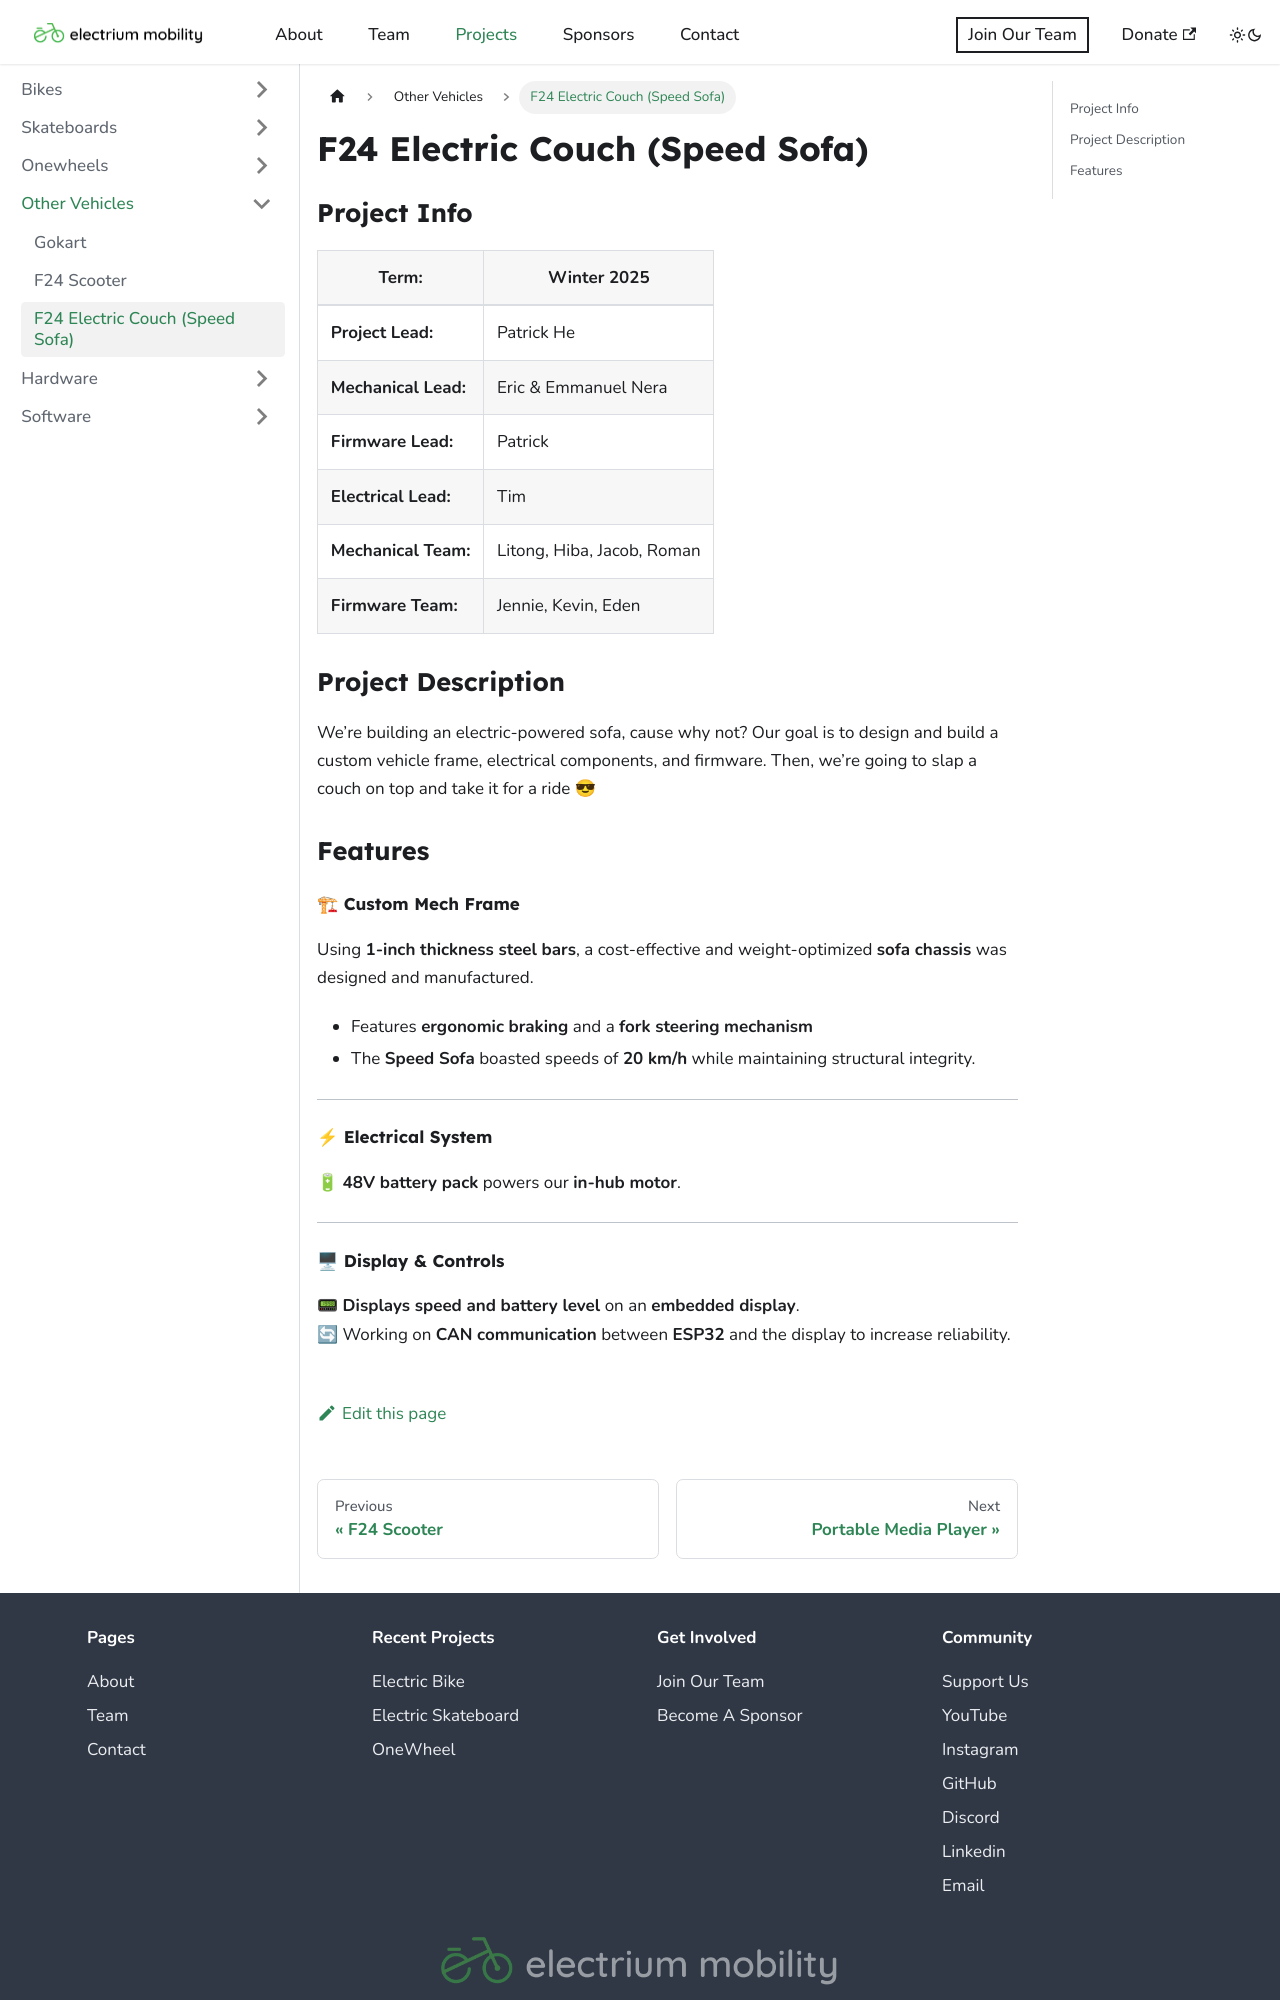

repository: Electrium-Mobility/electrium-w24website · page: docs/other-vehicles/w2025-electric-couch.html · generator: docusaurus

---
sidebar_position: 10
title: "F24 Electric Couch (Speed Sofa)"
---

### Project Info

| **Term:** | Winter 2025 |
| -------------------- | --------------------------------------------------------------------------|
| **Project Lead:**       | Patrick He |
| **Mechanical Lead:** | Eric & Emmanuel Nera |
| **Firmware Lead:** | Patrick |
| **Electrical Lead:** | Tim |
| **Mechanical Team:** | Litong, Hiba, Jacob, Roman |
| **Firmware Team:** | Jennie, Kevin, Eden |

### Project Description
We’re building an electric-powered sofa, cause why not? Our goal is to design and build a custom vehicle frame, electrical components, and firmware. Then, we’re going to slap a couch on top and take it for a ride 😎


### Features

#### 🏗 Custom Mech Frame  
Using **1-inch thickness steel bars**, a cost-effective and weight-optimized **sofa chassis** was designed and manufactured.  

- Features **ergonomic braking** and a **fork steering mechanism**  
- The **Speed Sofa** boasted speeds of **20 km/h** while maintaining structural integrity.  

---

#### ⚡ Electrical System  
🔋 **48V battery pack** powers our **in-hub motor**.

---
